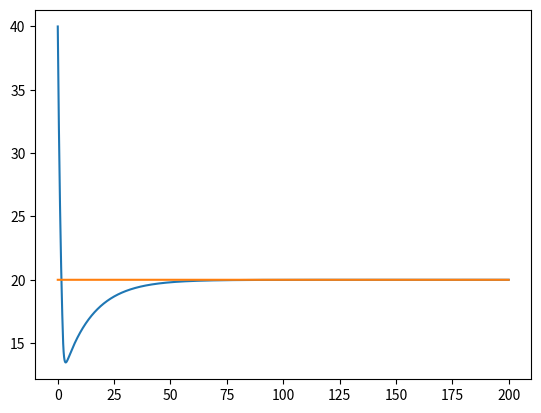

Recreate this plot in Python.
import numpy as np
import matplotlib.pyplot as plt

tau_1 = 2 # tiempo caracteristico de respuesta de la altura ante un salto tipo escalon en la frecuencia de la PWM
tau_2 = 0.01 # no lo voy a usar, lo desprecio frente a tau_1 

# valores criticos (no tiene en cuenta histeresis)
pwm_lower = 100 # abajo de este valor el objeto se cae hasta el fondo
pwm_upper = 230 # arriba de este valor llega a lo mas alto que puede (seguir aumentando pwm no lo sube mas)

d_lower = 40 # distancia medida cuando el objeto esta en el punto mas bajo posible
d_upper = 4 # distancia medida cuando el objeto esta en el punto mas alto posible
alpha = 1 # exponente en la relacion frecuencia de PWM - altura
dt_sensor = 0.1 # tiempo entre lecturas del sensor (en segundos)
#dt_actuador = 1 # por si el dt del actuador fuese distinto 
n = 2000 # pasos de la iteracion
memoria = -1 # memoria del termino integral (debe ser entero, si no es positivo, integra todo el error, si es positivo, integra solamente "memoria" terminos. Si "memoria" es mayor o igual al numero de iteraciones actua igual que si tuviera memoria infinita)

# respuesta ante impulso

def d(t, d0, deq): # distancia al sensor como funcion de la distancia inicial d0, la distancia de equilibrio deq y el tiempo t
    r = d0 + (deq - d0) * (1 - np.exp(-t / tau_1))
    return r

# altura de equilibrio en funcion del nivel de pwm

def deq(pwm):
    if pwm > pwm_upper:
        r = d_upper
    elif pwm < pwm_lower:
        r = d_lower
    else:
        m = (d_upper - d_lower) / (pwm_upper**alpha - pwm_lower**alpha)
        r = (d_lower - m * pwm_lower**alpha) + m * pwm**alpha
    return r

# grafico "calibracion" de altura de equilibrio contra nivel de pwm

pwm = []
ds = []

for p in range(256):
    pwm.append(p)
    ds.append(deq(p))
    
#plt.plot(pwm, ds)

def G(outPID): # funcion que agarra la salida del PID y devuelve la entrada al actuador
    if outPID < 0:
        in_actuador = 255
    elif outPID > 255:
        in_actuador = 0
    else:
        in_actuador = 255 - outPID
    return in_actuador

# inicio el algoritmo de PID

kp = 10
ki = 1
kd = 0
d_inicial = d_lower # arranca desde abajo de todo (pegado al ventilador)
setpoint = 20
integral = 0
lastError = 0
errors = []

def PID(d, sp, integral, lastError, cnt = 1):
    error = sp - d
    integral = integral + error * dt_sensor
    derivative = (error - lastError) / dt_sensor
    if memoria > 0:
        errors.append(error)
        if cnt > memoria:
            errors.pop(0)
        integral = sum(errors) * dt_sensor
    r = kp * error + ki * integral + kd * derivative
    lastError = error
    cnt = cnt + 1
    return r, integral, lastError, cnt

lecturas_sensor = []
salidas_PID = []
seniales_actuador = []
lectura_sensor = d_inicial
lecturas_sensor.append(lectura_sensor)
integral_inicial = 0
lastError = 0
tiempo = []
setpoints = []
cnt = 1

for i in range(n):
    tiempo.append(dt_sensor*i)
    setpoints.append(setpoint)
    [output_PID, integral, lastError, cnt] = PID(lecturas_sensor[i], setpoint, integral, lastError, cnt)
    salidas_PID.append(output_PID)
    senial_actuador = G(output_PID)
    seniales_actuador.append(senial_actuador)
    lectura_sensor = d(dt_sensor, lectura_sensor, deq(senial_actuador))
    lecturas_sensor.append(lectura_sensor)

tiempo.append(dt_sensor * n)
setpoints.append(setpoint)

plt.figure(1)
plt.plot(tiempo,lecturas_sensor)
plt.plot(tiempo,setpoints)

# casos interesantes: kp = 1, ki = 0.1, kd = 0, tau_1 = 0.5, dt_sensor = 1
# kp = 1, ki = 0.1, kd = 0, tau_1 = 0.5, pero con dt_sensor = 0.01 (error esteacionario)
# kp = 10, ki = 1000, kd = 0, tau_1 = 0.5, dt_sensor = 0.01
# tanto en los casos en que dt_sensor << tau_1 como si dt_sensor > tau_1 se encuentran valores de las constantes que hacen que el sistema converja al valor de equilibrio, pero los valores de las constantes son muy distintos en cada caso
